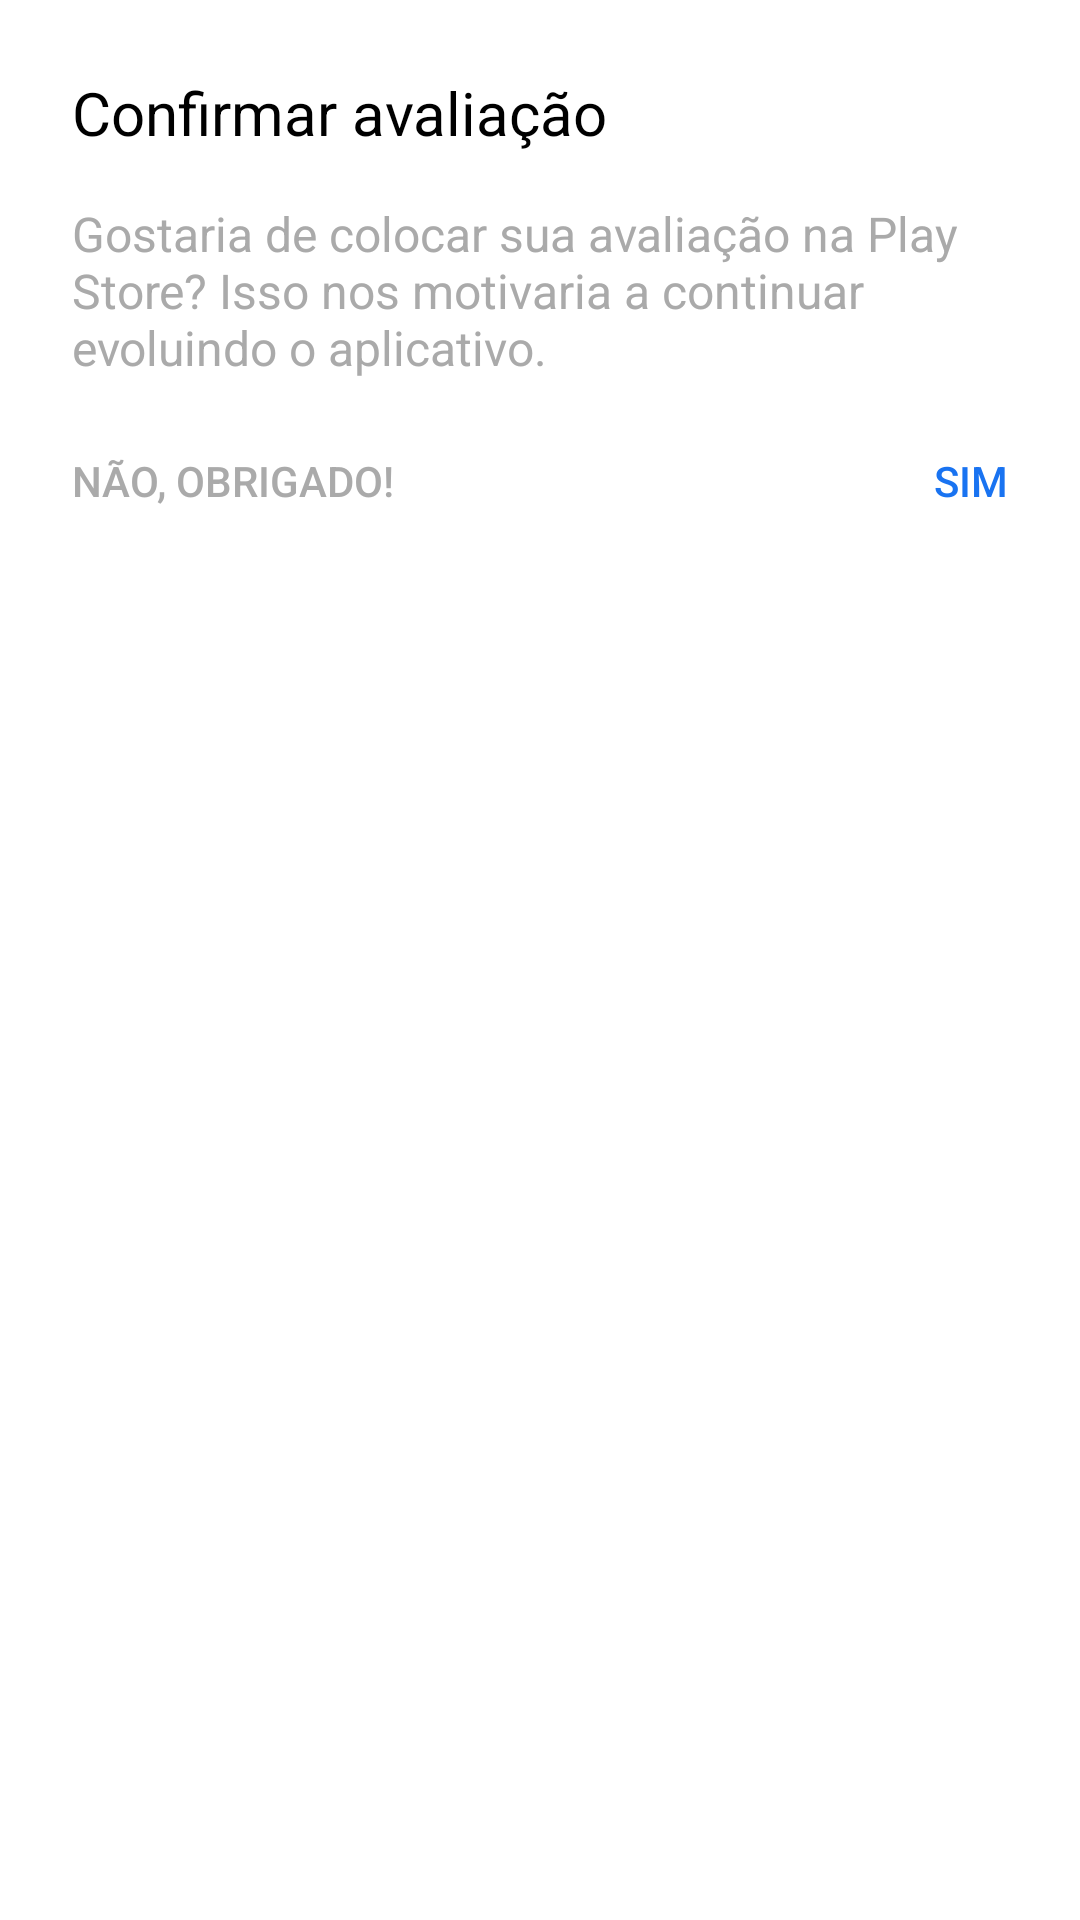

Write the Android layout XML for this screen, with the resource values it uses.
<!-- AndroidManifest.xml: application theme AppTheme -->
<!-- res/layout/fragment_rate_dialog_play_store.xml -->
<?xml version="1.0" encoding="utf-8"?>

<RelativeLayout xmlns:android="http://schemas.android.com/apk/res/android"
    android:layout_width="match_parent"
    android:layout_height="match_parent"
    android:paddingBottom="0dp"
    android:paddingLeft="24dp"
    android:paddingRight="24dp"
    android:paddingTop="24dp">

    <TextView
        android:id="@+id/tv_title"
        android:layout_width="match_parent"
        android:layout_height="wrap_content"
        android:text="Confirmar avaliação"
        android:textColor="@android:color/black"
        android:textSize="20sp" />

    <TextView
        android:id="@+id/tv_description"
        android:layout_width="match_parent"
        android:layout_height="wrap_content"
        android:layout_below="@+id/tv_title"
        android:layout_marginBottom="24dp"
        android:layout_marginTop="16dp"
        android:text="Gostaria de colocar sua avaliação na Play Store? Isso nos motivaria a continuar evoluindo o aplicativo."
        android:textColor="@android:color/darker_gray"
        android:textSize="16sp" />

    <Button
        android:id="@+id/bt_no"
        android:layout_width="wrap_content"
        android:layout_height="wrap_content"
        android:layout_alignParentLeft="true"
        android:layout_alignParentStart="true"
        android:layout_below="@+id/tv_description"
        android:background="@null"
        android:gravity="left"
        android:text="Não, obrigado!"
        android:textColor="@color/colorGrey" />

    <Button
        android:id="@+id/bt_yes"
        android:layout_width="wrap_content"
        android:layout_height="wrap_content"
        android:layout_alignParentEnd="true"
        android:layout_alignParentRight="true"
        android:layout_below="@+id/tv_description"
        android:background="@null"
        android:gravity="right"
        android:text="Sim"
        android:textColor="@color/colorAccent" />

</RelativeLayout>
<!-- resources referenced by this layout -->
<resources>
  <color name="colorAccent">#1973f1</color>
  <color name="colorGrey">#aaa</color>
  <style name="AppTheme" parent="Theme.AppCompat.Light.DarkActionBar">
          
          <item name="android:windowBackground">@drawable/ic_launcher_background</item>
          <item name="colorPrimary">@color/colorPrimary</item>
          <item name="colorPrimaryDark">@color/colorPrimaryDark</item>
          <item name="colorAccent">@color/colorAccent</item>
          <item name="actionBarStyle">@style/ActionBarTitleStyle</item>
      </style>
  <color name="colorPrimary">#d0200a</color>
  <color name="colorPrimaryDark">#841308</color>
  <style name="ActionBarTitleStyle" parent="@style/Widget.AppCompat.ActionBar.Solid">
          <item name="titleTextStyle">@style/ActionBarTitleTextStyle</item>
      </style>
  <style name="ActionBarTitleTextStyle" parent="@style/TextAppearance.AppCompat.Widget.ActionBar.Title">
          <item name="android:textColor">@android:color/white</item>
      </style>
</resources>
